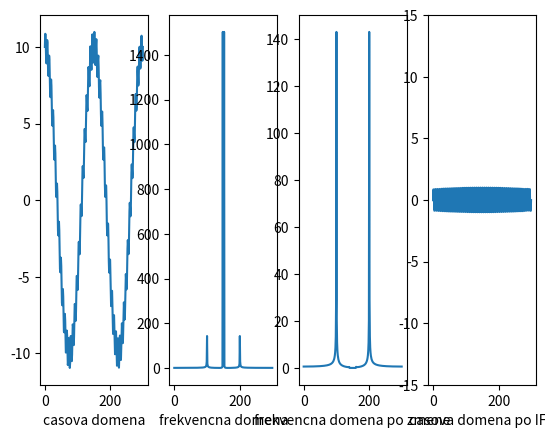

Write Python code to recreate this figure.
#!/usr/bin/python3

import numpy as np
from scipy import fftpack
import matplotlib.pyplot as plt


# priprav (generuj) data: hlavna frekvencia, na ktorej je namodulovana druha frekvencia
x = np.linspace(0.0, 300, 300)
xpi = 2.0*np.pi*x
fx = 10*np.cos(2.0*xpi) + np.sin(50.0*xpi)

# pocitaj FT
yf = fftpack.fft(fx)

# uprav frekvencnu domenu
yf2 = yf.copy()
#for i in range(45,55):
for i in range(0,10):
	yf2[i] = 0
#for i in range(245,255):
for i in range(290,300):
	yf2[i] = 0

# pocitaj IFT
fx2 = fftpack.ifft(yf2)

# zobraz
fig = plt.figure()
ax1 = fig.add_subplot(141)
ax1.plot(fx)
ax1.set_xlabel('casova domena')
ax2 = fig.add_subplot(142)
ax2.plot(fftpack.fftshift(np.abs(yf)))
#ax2.plot(np.abs(yf))
ax2.set_xlabel('frekvencna domena')
ax3 = fig.add_subplot(143)
ax3.plot(fftpack.fftshift(np.abs(yf2)))
ax3.set_xlabel('frekvencna domena po zmene')
ax4 = fig.add_subplot(144)
ax4.set_ylim((-15,15))
ax4.plot(fx2)
ax4.set_xlabel('casova domena po IFT')
plt.show()

